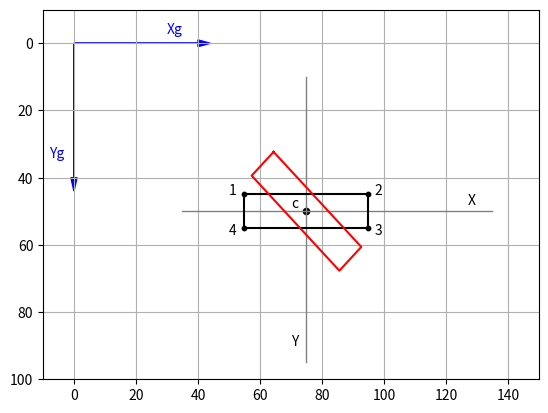

Write the Python code that produced this figure.
# -*- coding: utf-8 -*-
"""
Listing 2-11. 2DROTRECTANGLE
"""

import matplotlib.pyplot as plt
import numpy as np

plt.axis([-10,150,100,-10])
plt.axis('on')
plt.grid(True)

#--------------------------------------------------------------------------axes
plt.arrow(0,0,40,0,head_length=4,head_width=2,color='b')
plt.arrow(0,0,0,40,head_length=4,head_width=2,color='b')
plt.text(30,-3,'Xg',color='b')
plt.text(-8,34,'Yg',color='b')

xc=75       #--------------------center of rotation
yc=50 
plt.plot([xc-40,xc+60],[yc,yc],linewidth=1,color='grey') #----X
plt.plot([xc,xc],[yc-40,yc+45],linewidth=1,color='grey') #----Y
plt.text(127,48,'X')
plt.text(70,90,'Y')

plt.scatter(xc,yc,s=20,color='k')   #---plot center of rotation
plt.text(70,49,'c')

#-----------------------------------------------------define rotation matrix Rz
def rotz(xp,yp,rz):
    c11=np.cos(rz)
    c12=-np.sin(rz)
    c21=np.sin(rz)
    c22=np.cos(rz)
    xpp=xp*c11+yp*c12    #----relative to xc,yc
    ypp=xp*c21+yp*c22
    xg=xc+xpp            #----relative to xg,yg
    yg=yc+ypp
    return [xg,yg]
    
#-----------------------------------------------------plot un-rotated rectangle
#--------------------rectangle corner coordinates in X,Y system
xp1=-20
xp2=+20
xp3=+20
xp4=-20
yp1=-5
yp2=-5
yp3=+5
yp4=+5

plt.text(50,45,'1')     #-------------------label
plt.text(97,45,'2')
plt.text(97,57,'3')
plt.text(50,57,'4')
plt.scatter(xp1+xc,yp1+yc,s=10,color='k')
plt.scatter(xp2+xc,yp2+yc,s=10,color='k')
plt.scatter(xp3+xc,yp3+yc,s=10,color='k')
plt.scatter(xp4+xc,yp4+yc,s=10,color='k')

#-----------------------------------------plot unrotated rectangle
xg1=xc+xp1   #--------corner coordinates in Xg,Yg system
yg1=yc+yp1
xg2=xc+xp2
yg2=yc+yp2
xg3=xc+xp3
yg3=yc+yp3
xg4=xc+xp4
yg4=yc+yp4

xg=[xg1,xg2,xg3,xg4,xg1]
yg=[yg1,yg2,yg3,yg4,yg1]

plt.plot(xg,yg,color='k')

#-------------------------------------------rotate rectangle corner coordinates
rz=45
rz=rz*np.pi/180 

#-----------------------------------------------point 1
xp=xp1
yp=yp1
[xg,yg]=rotz(xp,yp,rz)
[xg1,yg1]=[xg,yg]
    
#-----------------------------------------------point 2
xp=xp2
yp=yp2
[xg,yg]=rotz(xp,yp,rz)
[xg2,yg2]=[xg,yg]

#-----------------------------------------------point 3
xp=xp3
yp=yp3
[xg,yg]=rotz(xp,yp,rz)
[xg3,yg3]=[xg,yg]

#-----------------------------------------------point 4
xp=xp4
yp=yp4
[xg,yg]=rotz(xp,yp,rz)
[xg4,yg4]=[xg,yg]

#--------------------------------plot rotated rectangle
xg=[xg1,xg2,xg3,xg4,xg1]
yg=[yg1,yg2,yg3,yg4,yg1]

plt.plot(xg,yg,color='r')
    
plt.show()






